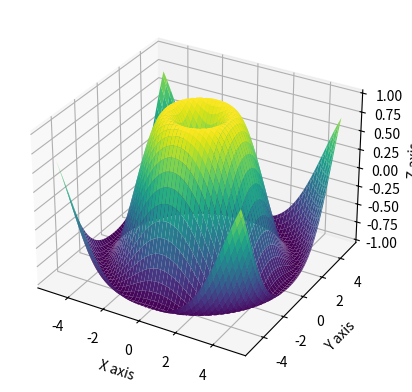

Write Python code to recreate this figure.
import matplotlib.pyplot as plt
import numpy as np
from mpl_toolkits.mplot3d import Axes3D

# Create a new figure for the 3D plot
fig = plt.figure()
ax = fig.add_subplot(111, projection='3d')

# Create data for the plot
x = np.linspace(-5, 5, 100)
y = np.linspace(-5, 5, 100)
x, y = np.meshgrid(x, y)
z = np.sin(np.sqrt(x**2 + y**2))

# Plot the surface
ax.plot_surface(x, y, z, cmap='viridis')

# Add labels
ax.set_xlabel('X axis')
ax.set_ylabel('Y axis')
ax.set_zlabel('Z axis')

# Show the plot
plt.show()
